Labelled photos from "dataset", an image-classification folder in marian4cost/VIPER. The possible labels are: antiga, Mercosul plate.

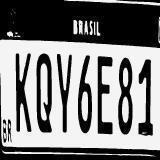
Label: Mercosul plate

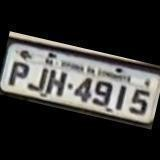
Label: antiga

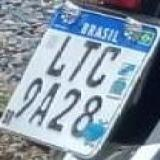
Label: Mercosul plate

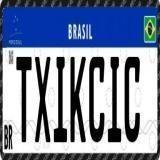
Label: Mercosul plate

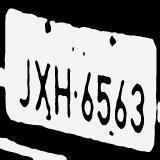
Label: antiga

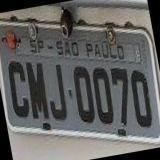
Label: antiga
